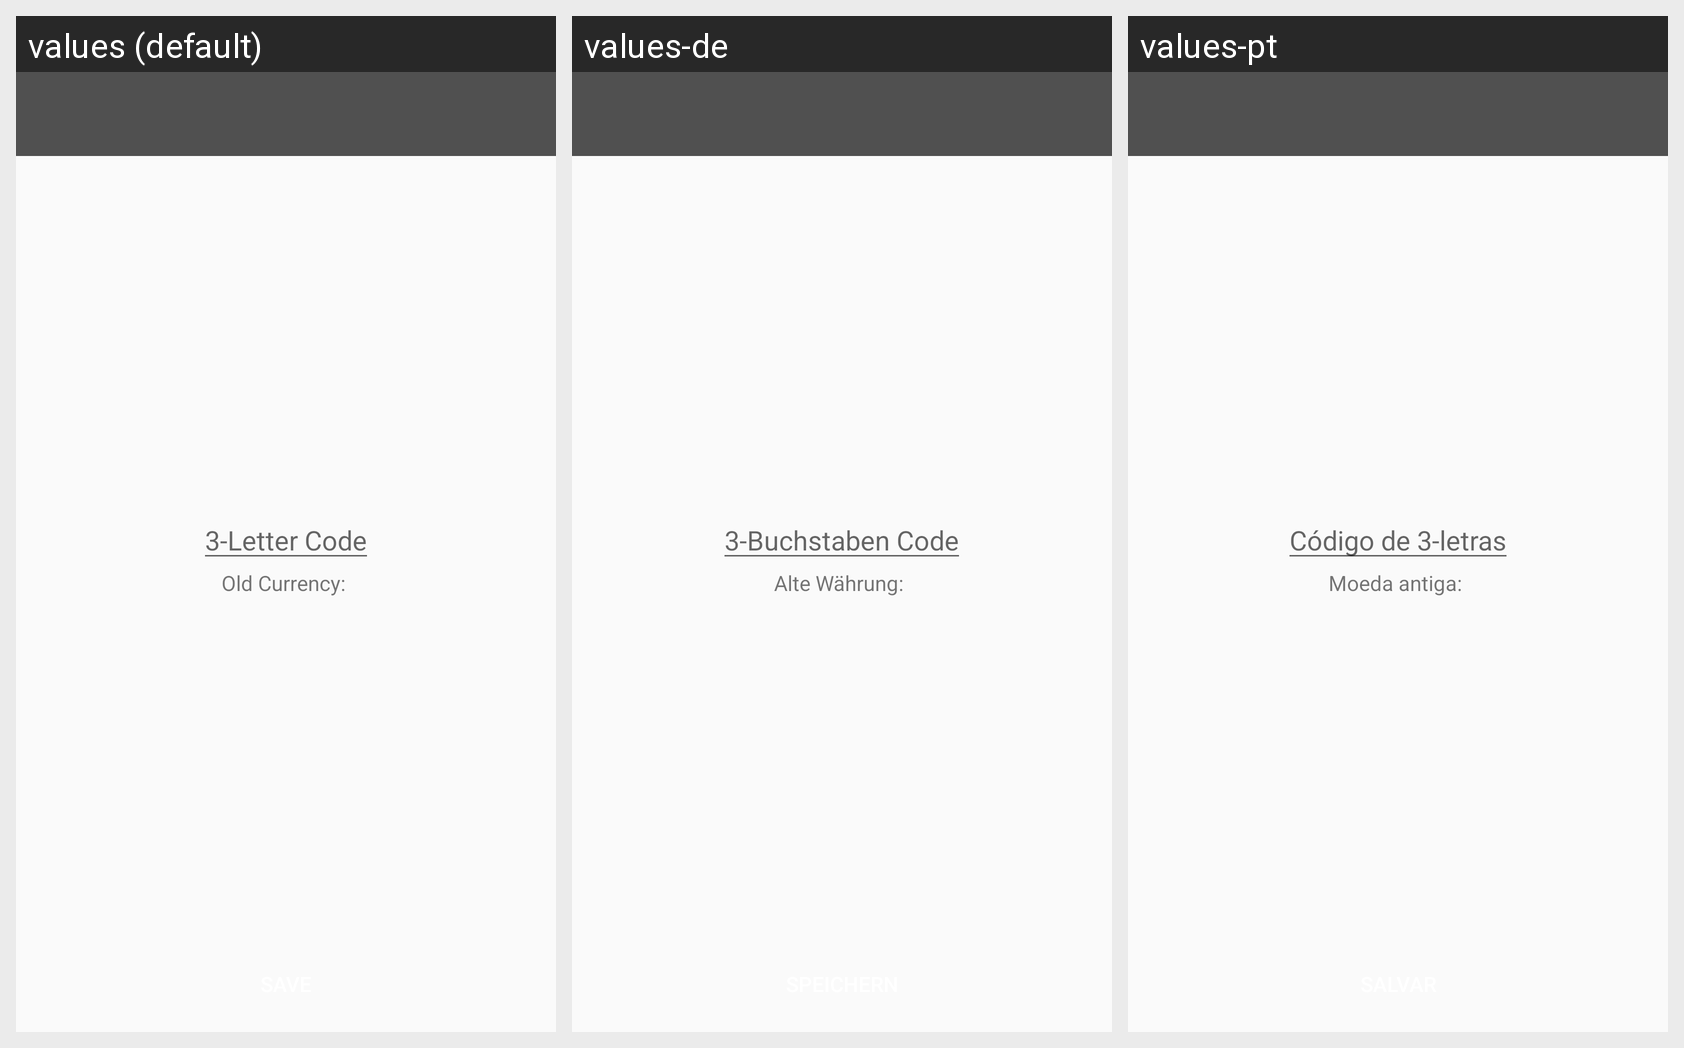

Here is an Android app screen in its default locale and in the app's own translations. Write out the translated-string differences for the strings that appear on this screen.
Android screen res/layout/activity_currency.xml rendered under 3 locales, left to right: values (default), values-de, values-pt. Device: Nexus 5 (rendered at 1080×1920; each locale shown at half size, 540×960, under a caption strip naming it); theme AppTheme.
Strings drawn on this screen, with the default value and each locale's value (text and hints the layout hard-codes, and strings that could not be matched under every locale, appear in the picture but are not listed):

hint_3LetterCode
  values: 3-Letter Code
  values-de: 3-Buchstaben Code
  values-pt: Código de 3-letras

statement_OldCurrency
  values: Old Currency: 
  values-de: Alte Währung: 
  values-pt: Moeda antiga:
